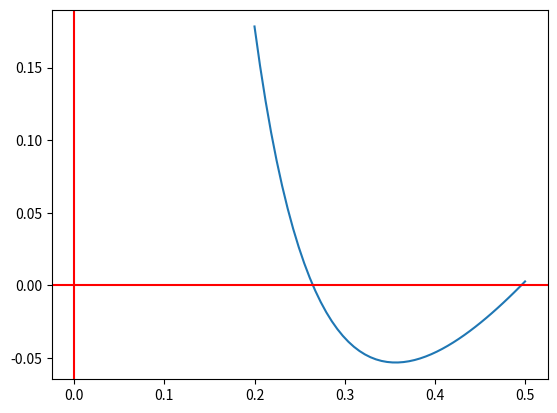

Here is the Python script that generated this plot:
import numpy as np
import matplotlib.pyplot as plt
from scipy.optimize import bisect 
# # PROBLEMA 1

# def f(x):
#     return x**3 - 3.23*x**2 - 5.54*x + 9.84

# # analise gráfica
# x = np.linspace(-1, 1)
# plt.plot(x, f(x), '-g')
# plt.axhline(y=0, color='b')
# plt.axvline(x=0, color='b');
# plt.show()

# #resolucao com bisect

# xRaiz = bisect(f, 0, 2)
# print(f"Raiz de f: {xRaiz}")

# PROBLEMA 2

# def f(x):
#     return np.cosh(x)*np.cos(x) - 1

# # analise grafica
# x = np.linspace(4, 5)
# plt.plot(x, f(x))
# plt.axvline(x=0, color='r')
# plt.axhline(y=0, color='r')
# plt.show()

# xRaiz = bisect(f, 4, 5)

# print(f"Raiz de f:{xRaiz}")

# PROBLEMA 3:
# def f(x):
#     return np.tan(x) - np.tanh(x)

# x = np.linspace(7, 7.4)
# plt.plot(x, f(x))
# plt.axvline(x=0, color='r')
# plt.axhline(y=0, color='r')
# plt.show()

# xRaiz = bisect(f, 7, 7.4)
# print(f"Raiz de f:{format(xRaiz, '.3f')}")

# Problema 4: 

# def f(x):
#     return np.sin(x) + 3*np.cos(x) - 1

# x = np.linspace(-2, 2)
# plt.plot(x, f(x))
# plt.axvline(x=0, color='r')
# plt.axhline(y=0, color='r')
# plt.show()

# x1 = bisect(f, -2, 0)
# x2 = bisect(f, 0, 2)
# print(f"Raizes de f sao: {x1} e {x2}")
# Problema 5 
# def f(x):
#     return x**4 + 0.9*x**3 - 2.3*x**2 + 3.6*x - 25.2

# x = np.linspace(-5, 5)
# plt.plot(x, f(x))
# plt.axhline(y=0, color='r')
# plt.axvline(x=0, color='r')
# # plt.show()

# x1 = bisect(f, -4, 0)
# x2 = bisect(f, 0, 4)
# print(x1, x2)

# PROBLEMA 6
# j1 = 1.82m
# j2 = 18.2m

# v0 = 15.2
# x = 18.2
# h = 1.82
# y = 2.1
# g = 9.8


# #ele quer o theta para o dado y, ou seja, f(theta) - y tem q dar zero, f(theta) = y, qual teta faz isso?
# #por isso subtraimos o y
# def f(theta):
#     return  x*np.tan(theta) - 0.5*(g*x**2/v0**2)*(1/np.cos(theta)**2) + h - y

# xLins = np.linspace(0.25, 0.50)
# plt.plot(xLins, f(xLins))
# plt.axhline(y=0, color='r')
# plt.axvline(x=0, color='r')
# # plt.show()
# xr = bisect(f, 0.4, 0.5)
# print(np.rad2deg(xr))

#PROBLEMA 7

# q, g, b, h0, h, H
# q, g, b, h0, H
# h = ?



Q = 1.2 # m3/s 
g = 9.81 # m/s2
b = 1.8 # m
h0 = 0.6 # m
H = 0.075 # m

#para ficar mais facil de renomear os valores
def a(Q, g, b, H, h0):
    return Q,g,b,H,h0

def f(h):
    frate,grav,width, bHeight,ups = a(Q,g,b,H,h0)
    c = lambda arg: frate**2/(2*grav*width**2*arg**2)
    #criamos uma função f em função de h, agora para um valor h que zerar f, teremos as raizes ou seja, o valor de h para
    #os parametros da questão 
    return c(h) - c(h0) + h - h0 + H

xLins = np.linspace(0.2, 0.5)
plt.plot(xLins, f(xLins))
plt.axhline(y=0, color='r')
plt.axvline(x=0, color='r')
plt.show()

x1 = bisect(f, 0.2, 0.3)
x2 = bisect(f, 0.4, 0.5)
print(x1, x2)